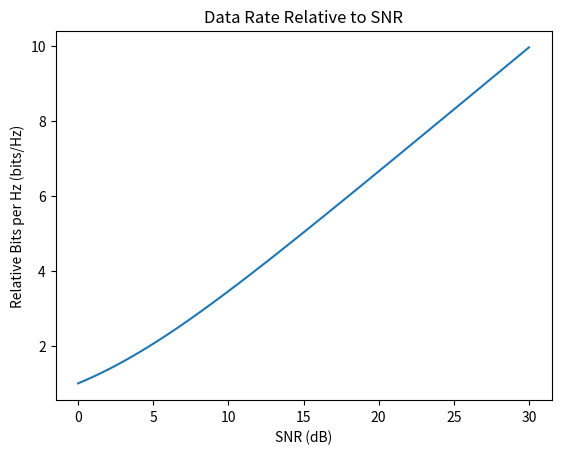

Write the Python code that produced this figure.
# [redacted]
# Strength of the Sun at distance.

import matplotlib.pyplot as plt
import numpy as np

f = 8e9
c = 3e8
wavelen = c / f

SNR = np.linspace(0, 30, 100)
BW = 1

C = BW * np.log2(1 + np.power(10, SNR/10))

D_earth_mars_farthest = 401e9 # m
D_earth_mars_average = 225e9 # m
D_earth_mars_closest = 54e9 # m
D_net = D_earth_mars_closest/2 # m

FSPL = np.power(4*np.pi*D_net / wavelen, 2)
FSPL_dB = 10 * np.log10(FSPL)

print(f"FSPL_dB = {FSPL_dB:.3f} dB")

v = np.where(np.isclose(SNR, 17, atol=0.1))
print(f"C[17 dB] = {C[v[0][0]]}")

plt.plot(SNR, C)
plt.title("Data Rate Relative to SNR")
plt.ylabel("Relative Bits per Hz (bits/Hz)")
plt.xlabel("SNR (dB)")
plt.show()
